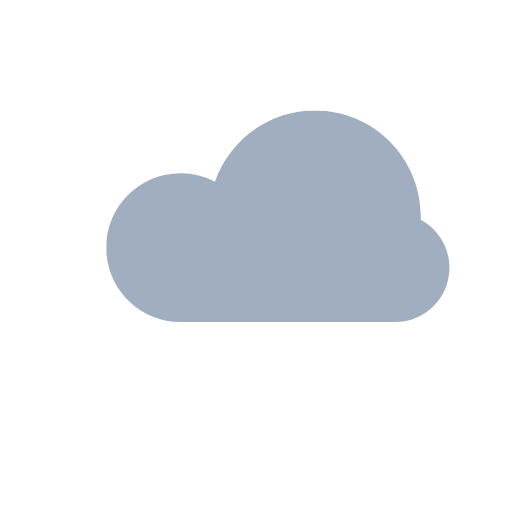
t = 0.00 s
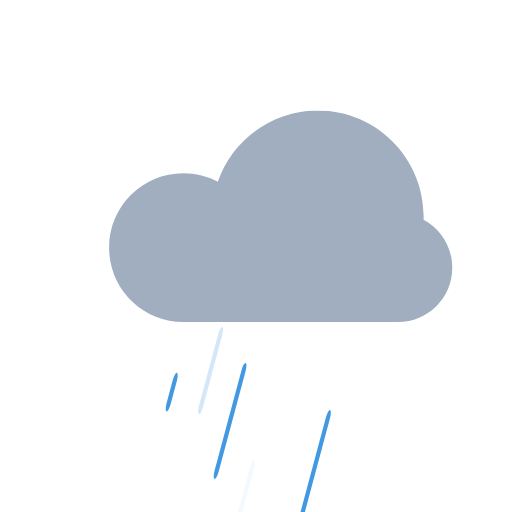
t = 0.50 s
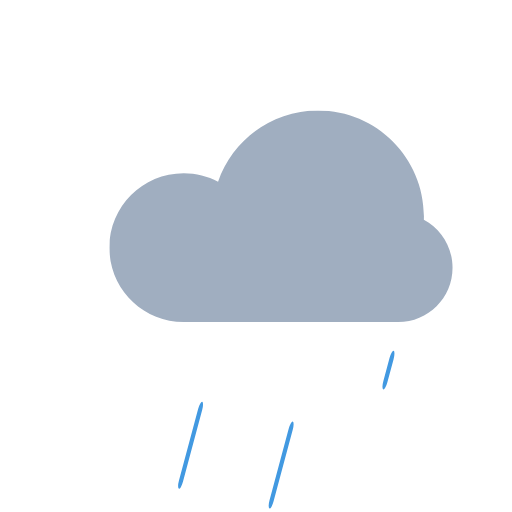
t = 0.99 s
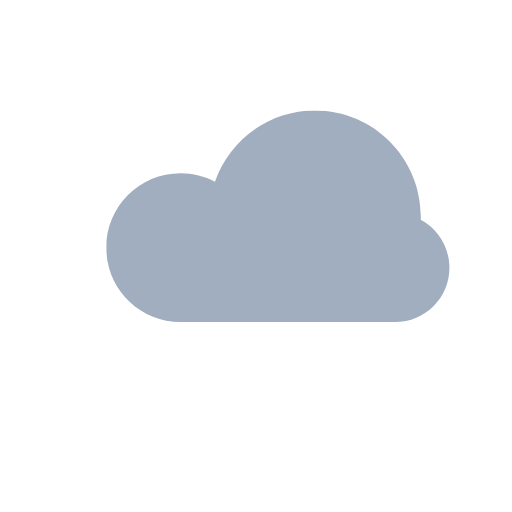
t = 1.52 s
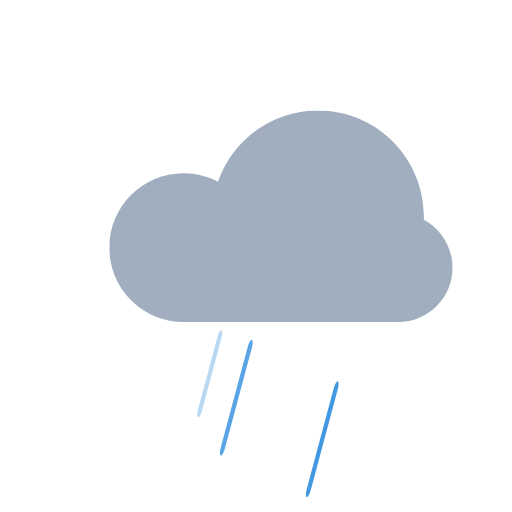
t = 2.01 s
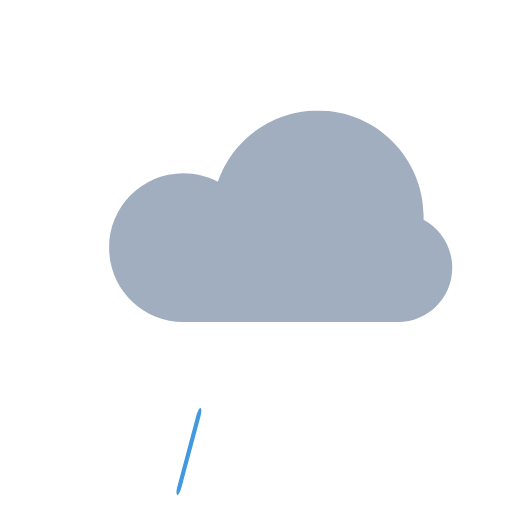
t = 2.51 s

The animated SVG that drew these frames (rendered in a browser with its animation timeline set to each time). Animation: 61 SMIL elements (animate=40,animateMotion=1,animateTransform=20); one cycle of 3.00 s, repeats indefinitely.

<svg fill="none" height="100%" width="100%" viewBox="0 0 256 256" xmlns:xlink="http://www.w3.org/1999/xlink" xmlns="http://www.w3.org/2000/svg"><defs><clipPath id="i0"><rect height="104" width="168" y="0" x="0" /></clipPath><g id="i1"><g transform="matrix(1,0,0,1,0,0)" id="i2"><g id="i3"><path fill="#a0aec0" d="M101.39,103.33C101.39,103.33,36.31,103.33,36.31,103.33C16.25,103.33,0,87.08,0,67.03C0,46.98,16.25,30.72,36.31,30.72C42.36,30.72,48.06,32.2,53.08,34.82C60.07,14.56,79.3,0,101.94,0C130.47,0,153.6,23.13,153.6,51.67C153.6,52.25,153.59,52.83,153.57,53.41C161.9,57.89,167.57,66.68,167.57,76.8C167.57,91.45,155.69,103.33,141.04,103.33C141.04,103.33,101.94,103.33,101.94,103.33C101.86,103.33,101.39,103.33,101.39,103.33C101.39,103.33,101.94,103.33,101.94,103.33C101.94,103.33,101.39,103.33,101.39,103.33Z" /></g></g></g></defs><g opacity="0" display="inline" id="i4"><animate repeatCount="indefinite" begin="0s" calcMode="discrete" dur="3s" values="inline; none; none" keyTimes="0; 0.449722; 1" attributeName="display" /><animate repeatCount="indefinite" attributeName="opacity" dur="3s" begin="0s" fill="freeze" values="0; 1; 1; 0; 0" keyTimes="0; 0.03125; 0.13125; 0.16875; 1" keySplines="0 0 1 1; 0 0 1 1; 0 0 1 1; 0 0 1 1" calcMode="spline" /><g transform="translate(135.485,198.71)"><animateTransform repeatCount="indefinite" type="translate" attributeName="transform" dur="3s" begin="0s" calcMode="spline" values="135.485 198.71; 104.515 314.29; 104.515 314.29" keyTimes="0; 0.3; 1" keySplines="0.333 0 0.667 1; 0 0 1 1" fill="freeze" /><g transform="rotate(15) scale(0.3,1) translate(0,0)"><g id="i4"><rect ry="4" rx="4" height="75" width="7" y="-37.5" x="-3.5" fill="#4299e1" /></g></g></g></g><g opacity="0" display="none" id="i5"><animate repeatCount="indefinite" begin="0s" calcMode="discrete" dur="3s" values="none; inline; none; none" keyTimes="0; 0.333056; 0.783056; 1" attributeName="display" /><animate repeatCount="indefinite" attributeName="opacity" dur="3s" begin="0s" fill="freeze" values="0; 0; 1; 1; 0; 0" keyTimes="0; 0.740741; 0.771991; 0.871991; 0.909491; 1" keySplines="0 0 1 1; 0 0 1 1; 0 0 1 1; 0 0 1 1; 0 0 1 1" calcMode="spline" /><g transform="translate(135.485,198.71)"><animateTransform repeatCount="indefinite" type="translate" attributeName="transform" dur="3s" begin="0s" calcMode="spline" values="135.485 198.71; 135.485 198.71; 106.502 306.874; 106.502 306.874" keyTimes="0; 0.740741; 0.994444; 1" keySplines="0 0 1 1; 0.333 0 0.667 1; 0 0 1 1" fill="freeze" /><g transform="rotate(15) scale(0.2,1) translate(0,0)"><g id="i4"><rect ry="4" rx="4" height="75" width="7" y="-37.5" x="-3.5" fill="#4299e1" /></g></g></g></g><g opacity="0" display="none" id="i6"><animate repeatCount="indefinite" begin="0s" calcMode="discrete" dur="3s" values="none; inline; inline" keyTimes="0; 0.671944; 1" attributeName="display" /><animate repeatCount="indefinite" attributeName="opacity" dur="3s" begin="0s" fill="freeze" values="0; 0; 0" keyTimes="0; 0.994444; 1" keySplines="0 0 1 1; 0 0 1 1" calcMode="spline" /><g transform="translate(135.485,198.71)"><animateTransform repeatCount="indefinite" type="translate" attributeName="transform" dur="3s" begin="0s" calcMode="spline" values="135.485 198.71; 135.485 198.71; 135.485 198.71" keyTimes="0; 0.994444; 1" keySplines="0 0 1 1; 0 0 1 1" fill="freeze" /><g transform="rotate(15) scale(0.3,1) translate(0,0)"><g id="i4"><rect ry="4" rx="4" height="75" width="7" y="-37.5" x="-3.5" fill="#4299e1" /></g></g></g></g><g opacity="0" display="none" id="i7"><animate repeatCount="indefinite" begin="0s" calcMode="discrete" dur="3s" values="none; inline; none; none" keyTimes="0; 0.060833; 0.710833; 1" attributeName="display" /><animate repeatCount="indefinite" attributeName="opacity" dur="3s" begin="0s" fill="freeze" values="0; 0; 1; 1; 0; 0" keyTimes="0; 0.094017; 0.12685; 0.251595; 0.290985; 1" keySplines="0 0 1 1; 0 0 1 1; 0 0 1 1; 0 0 1 1; 0 0 1 1" calcMode="spline" /><g transform="translate(120.235,191.085)"><animateTransform repeatCount="indefinite" type="translate" attributeName="transform" dur="3s" begin="0s" calcMode="spline" values="120.235 191.085; 120.235 191.085; 89.265 306.665; 89.265 306.665" keyTimes="0; 0.094017; 0.52735; 1" keySplines="0 0 1 1; 0 0 1 1; 0 0 1 1" fill="freeze" /><g transform="rotate(15) scale(0.3,1) translate(0,0)"><g id="i7"><rect ry="4" rx="4" height="60" width="7" y="-30" x="-3.5" fill="#4299e1" /></g></g></g></g><g opacity="0" display="none" id="i8"><animate repeatCount="indefinite" begin="0s" calcMode="discrete" dur="3s" values="none; inline; inline" keyTimes="0; 0.416389; 1" attributeName="display" /><animate repeatCount="indefinite" attributeName="opacity" dur="3s" begin="0s" fill="freeze" values="0; 0; 1; 1; 0; 0" keyTimes="0; 0.641026; 0.673859; 0.798603; 0.837993; 1" keySplines="0 0 1 1; 0 0 1 1; 0 0 1 1; 0 0 1 1; 0 0 1 1" calcMode="spline" /><g transform="translate(120.235,191.085)"><animateTransform repeatCount="indefinite" type="translate" attributeName="transform" dur="3s" begin="0s" calcMode="spline" values="120.235 191.085; 120.235 191.085; 94.976 285.35; 94.976 285.35" keyTimes="0; 0.641026; 0.994444; 1" keySplines="0 0 1 1; 0 0 1 1; 0 0 1 1" fill="freeze" /><g transform="rotate(15) scale(0.3,1) translate(0,0)"><g id="i7"><rect ry="4" rx="4" height="60" width="7" y="-30" x="-3.5" fill="#4299e1" /></g></g></g></g><g opacity="0" display="none" id="i9"><animate repeatCount="indefinite" begin="0s" calcMode="discrete" dur="3s" values="none; inline; inline" keyTimes="0; 0.744167; 1" attributeName="display" /><animate repeatCount="indefinite" attributeName="opacity" dur="3s" begin="0s" fill="freeze" values="0; 0; 0" keyTimes="0; 0.994444; 1" keySplines="0 0 1 1; 0 0 1 1" calcMode="spline" /><g transform="translate(120.235,191.085)"><animateTransform repeatCount="indefinite" type="translate" attributeName="transform" dur="3s" begin="0s" calcMode="spline" values="120.235 191.085; 120.235 191.085; 120.235 191.085" keyTimes="0; 0.994444; 1" keySplines="0 0 1 1; 0 0 1 1" fill="freeze" /><g transform="rotate(15) scale(0.3,1) translate(0,0)"><g id="i7"><rect ry="4" rx="4" height="60" width="7" y="-30" x="-3.5" fill="#4299e1" /></g></g></g></g><g opacity="0" display="inline" id="i10"><animate repeatCount="indefinite" begin="0s" calcMode="discrete" dur="3s" values="inline; none; none" keyTimes="0; 0.649722; 1" attributeName="display" /><animate repeatCount="indefinite" attributeName="opacity" dur="3s" begin="0s" fill="freeze" values="0; 0; 1; 1; 0; 0" keyTimes="0; 0.059829; 0.087607; 0.215385; 0.243165; 1" keySplines="0 0 1 1; 0 0 1 1; 0 0 1 1; 0 0 1 1; 0 0 1 1" calcMode="spline" /><g transform="translate(168.86,190.71)"><animateTransform repeatCount="indefinite" type="translate" attributeName="transform" dur="3s" begin="0s" calcMode="spline" values="168.86 190.71; 168.86 190.71; 137.89 306.29; 137.89 306.29" keyTimes="0; 0.061111; 0.342778; 1" keySplines="0 0 1 1; 0 0 1 1; 0 0 1 1" fill="freeze" /><g transform="rotate(15) scale(0.3,1) translate(0,0)"><g id="i10"><rect ry="4" rx="4" height="60" width="7" y="-30" x="-3.5" fill="#4299e1" /></g></g></g></g><g opacity="0" display="none" id="i11"><animate repeatCount="indefinite" begin="0s" calcMode="discrete" dur="3s" values="none; inline; inline" keyTimes="0; 0.349722; 1" attributeName="display" /><animate repeatCount="indefinite" attributeName="opacity" dur="3s" begin="0s" fill="freeze" values="0; 0; 1; 1; 0; 0" keyTimes="0; 0.598291; 0.626068; 0.753846; 0.781626; 1" keySplines="0 0 1 1; 0 0 1 1; 0 0 1 1; 0 0 1 1; 0 0 1 1" calcMode="spline" /><g transform="translate(168.86,190.71)"><animateTransform repeatCount="indefinite" type="translate" attributeName="transform" dur="3s" begin="0s" calcMode="spline" values="168.86 190.71; 168.86 190.71; 137.89 306.29; 137.89 306.29" keyTimes="0; 0.599573; 0.881239; 1" keySplines="0 0 1 1; 0 0 1 1; 0 0 1 1" fill="freeze" /><g transform="rotate(15) scale(0.3,1) translate(0,0)"><g id="i10"><rect ry="4" rx="4" height="60" width="7" y="-30" x="-3.5" fill="#4299e1" /></g></g></g></g><g opacity="0" display="none" id="i12"><animate repeatCount="indefinite" begin="0s" calcMode="discrete" dur="3s" values="none; inline; inline" keyTimes="0; 0.688611; 1" attributeName="display" /><animate repeatCount="indefinite" attributeName="opacity" dur="3s" begin="0s" fill="freeze" values="0; 0; 0" keyTimes="0; 0.994444; 1" keySplines="0 0 1 1; 0 0 1 1" calcMode="spline" /><g transform="translate(168.86,190.71)"><animateTransform repeatCount="indefinite" type="translate" attributeName="transform" dur="3s" begin="0s" calcMode="spline" values="168.86 190.71; 168.86 190.71; 168.86 190.71" keyTimes="0; 0.994444; 1" keySplines="0 0 1 1; 0 0 1 1" fill="freeze" /><g transform="rotate(15) scale(0.3,1) translate(0,0)"><g id="i10"><rect ry="4" rx="4" height="60" width="7" y="-30" x="-3.5" fill="#4299e1" /></g></g></g></g><g opacity="0" display="none" id="i13"><animate repeatCount="indefinite" begin="0s" calcMode="discrete" dur="3s" values="none; inline; none; none" keyTimes="0; 0.116389; 0.866389; 1" attributeName="display" /><animate repeatCount="indefinite" attributeName="opacity" dur="3s" begin="0s" fill="freeze" values="0; 0; 1; 1; 0; 0" keyTimes="0; 0.155556; 0.205556; 0.427778; 0.483331; 1" keySplines="0 0 1 1; 0 0 1 1; 0 0 1 1; 0 0 1 1; 0 0 1 1" calcMode="spline" /><g transform="translate(105.985,182.71)"><animateTransform repeatCount="indefinite" type="translate" attributeName="transform" dur="3s" begin="0s" calcMode="spline" values="105.985 182.71; 105.985 182.71; 75.015 298.29; 75.015 298.29" keyTimes="0; 0.155556; 0.655556; 1" keySplines="0 0 1 1; 0 0 1 1; 0 0 1 1" fill="freeze" /><g transform="rotate(15) scale(0.3,1) translate(0,0)"><g id="i13"><rect ry="4" rx="4" height="45" width="7" y="-22.5" x="-3.5" fill="#4299e1" /></g></g></g></g><g opacity="0" display="none" id="i14"><animate repeatCount="indefinite" begin="0s" calcMode="discrete" dur="3s" values="none; inline; inline" keyTimes="0; 0.488611; 1" attributeName="display" /><animate repeatCount="indefinite" attributeName="opacity" dur="3s" begin="0s" fill="freeze" values="0; 0; 1; 1; 0; 0" keyTimes="0; 0.651852; 0.701852; 0.924074; 0.979627; 1" keySplines="0 0 1 1; 0 0 1 1; 0 0 1 1; 0 0 1 1; 0 0 1 1" calcMode="spline" /><g transform="translate(105.985,182.71)"><animateTransform repeatCount="indefinite" type="translate" attributeName="transform" dur="3s" begin="0s" calcMode="spline" values="105.985 182.71; 105.985 182.71; 84.765 261.904; 84.765 261.904" keyTimes="0; 0.651852; 0.994444; 1" keySplines="0 0 1 1; 0 0 1 1; 0 0 1 1" fill="freeze" /><g transform="rotate(15) scale(0.3,1) translate(0,0)"><g id="i13"><rect ry="4" rx="4" height="45" width="7" y="-22.5" x="-3.5" fill="#4299e1" /></g></g></g></g><g opacity="0" display="none" id="i15"><animate repeatCount="indefinite" begin="0s" calcMode="discrete" dur="3s" values="none; inline; none; none" keyTimes="0; 0.094167; 0.444167; 1" attributeName="display" /><animate repeatCount="indefinite" attributeName="opacity" dur="3s" begin="0s" fill="freeze" values="0; 0; 1; 1; 0; 0" keyTimes="0; 0.269841; 0.303175; 0.442063; 0.480954; 1" keySplines="0 0 1 1; 0 0 1 1; 0 0 1 1; 0 0 1 1; 0 0 1 1" calcMode="spline" /><g transform="translate(197.973,171.109)"><animateTransform repeatCount="indefinite" type="translate" attributeName="transform" dur="3s" begin="0s" calcMode="spline" values="197.973 171.109; 197.973 171.109; 183.027 226.891; 183.027 226.891" keyTimes="0; 0.269841; 0.503175; 1" keySplines="0 0 1 1; 0 0 1 1; 0 0 1 1" fill="freeze" /><g transform="rotate(15) scale(0.3,1) translate(0,0)"><g id="i16"><rect ry="4" rx="4" height="20" width="7" y="-10" x="-3.5" fill="#4299e1" /></g></g></g></g><g opacity="0" display="none" id="i17"><animate repeatCount="indefinite" begin="0s" calcMode="discrete" dur="3s" values="none; inline; none; none" keyTimes="0; 0.421944; 0.771944; 1" attributeName="display" /><animate repeatCount="indefinite" attributeName="opacity" dur="3s" begin="0s" fill="freeze" values="0; 0; 0" keyTimes="0; 0.994444; 1" keySplines="0 0 1 1; 0 0 1 1" calcMode="spline" /><g transform="translate(197.973,171.109)"><animateTransform repeatCount="indefinite" type="translate" attributeName="transform" dur="3s" begin="0s" calcMode="spline" values="197.973 171.109; 197.973 171.109; 197.973 171.109" keyTimes="0; 0.994444; 1" keySplines="0 0 1 1; 0 0 1 1" fill="freeze" /><g transform="rotate(15) scale(0.3,1) translate(0,0)"><g id="i16"><rect ry="4" rx="4" height="20" width="7" y="-10" x="-3.5" fill="#4299e1" /></g></g></g></g><g opacity="0" display="none" id="i18"><animate repeatCount="indefinite" begin="0s" calcMode="discrete" dur="3s" values="none; inline; inline" keyTimes="0; 0.749722; 1" attributeName="display" /><animate repeatCount="indefinite" attributeName="opacity" dur="3s" begin="0s" fill="freeze" values="0; 0; 0" keyTimes="0; 0.994444; 1" keySplines="0 0 1 1; 0 0 1 1" calcMode="spline" /><g transform="translate(197.973,171.109)"><animateTransform repeatCount="indefinite" type="translate" attributeName="transform" dur="3s" begin="0s" calcMode="spline" values="197.973 171.109; 197.973 171.109; 197.973 171.109" keyTimes="0; 0.994444; 1" keySplines="0 0 1 1; 0 0 1 1" fill="freeze" /><g transform="rotate(15) scale(0.3,1) translate(0,0)"><g id="i16"><rect ry="4" rx="4" height="20" width="7" y="-10" x="-3.5" fill="#4299e1" /></g></g></g></g><g opacity="0" display="none" id="i16"><animate repeatCount="indefinite" begin="0s" calcMode="discrete" dur="3s" values="none; inline; none; none" keyTimes="0; 0.016389; 0.366389; 1" attributeName="display" /><animate repeatCount="indefinite" attributeName="opacity" dur="3s" begin="0s" fill="freeze" values="0; 0; 1; 1; 0; 0" keyTimes="0; 0.047619; 0.080953; 0.219841; 0.258732; 1" keySplines="0 0 1 1; 0 0 1 1; 0 0 1 1; 0 0 1 1; 0 0 1 1" calcMode="spline" /><g transform="translate(93.473,167.609)"><animateTransform repeatCount="indefinite" type="translate" attributeName="transform" dur="3s" begin="0s" calcMode="spline" values="93.473 167.609; 93.473 167.609; 78.527 223.391; 78.527 223.391" keyTimes="0; 0.047619; 0.280952; 1" keySplines="0 0 1 1; 0 0 1 1; 0 0 1 1" fill="freeze" /><g transform="rotate(15) scale(0.3,1) translate(0,0)"><g id="i16"><rect ry="4" rx="4" height="20" width="7" y="-10" x="-3.5" fill="#4299e1" /></g></g></g></g><g opacity="0" display="none" id="i19"><animate repeatCount="indefinite" begin="0s" calcMode="discrete" dur="3s" values="none; inline; none; none" keyTimes="0; 0.338611; 0.688611; 1" attributeName="display" /><animate repeatCount="indefinite" attributeName="opacity" dur="3s" begin="0s" fill="freeze" values="0; 0; 0.786; 0.786" keyTimes="0; 0.968254; 0.994444; 1" keySplines="0 0 1 1; 0 0 1 1; 0 0 1 1" calcMode="spline" /><g transform="translate(93.473,167.609)"><animateTransform repeatCount="indefinite" type="translate" attributeName="transform" dur="3s" begin="0s" calcMode="spline" values="93.473 167.609; 93.473 167.609; 91.795 173.87; 91.795 173.87" keyTimes="0; 0.968254; 0.994444; 1" keySplines="0 0 1 1; 0 0 1 1; 0 0 1 1" fill="freeze" /><g transform="rotate(15) scale(0.3,1) translate(0,0)"><g id="i16"><rect ry="4" rx="4" height="20" width="7" y="-10" x="-3.5" fill="#4299e1" /></g></g></g></g><g opacity="0" display="none" id="i20"><animate repeatCount="indefinite" begin="0s" calcMode="discrete" dur="3s" values="none; inline; inline" keyTimes="0; 0.660833; 1" attributeName="display" /><animate repeatCount="indefinite" attributeName="opacity" dur="3s" begin="0s" fill="freeze" values="0; 0; 0" keyTimes="0; 0.994444; 1" keySplines="0 0 1 1; 0 0 1 1" calcMode="spline" /><g transform="translate(93.473,167.609)"><animateTransform repeatCount="indefinite" type="translate" attributeName="transform" dur="3s" begin="0s" calcMode="spline" values="93.473 167.609; 93.473 167.609; 93.473 167.609" keyTimes="0; 0.994444; 1" keySplines="0 0 1 1; 0 0 1 1" fill="freeze" /><g transform="rotate(15) scale(0.3,1) translate(0,0)"><g id="i16"><rect ry="4" rx="4" height="20" width="7" y="-10" x="-3.5" fill="#4299e1" /></g></g></g></g><g opacity="0" display="none" id="i21"><animate repeatCount="indefinite" begin="0s" calcMode="discrete" dur="3s" values="none; inline; none; none" keyTimes="0; 0.110833; 0.660833; 1" attributeName="display" /><animate repeatCount="indefinite" attributeName="opacity" dur="3s" begin="0s" fill="freeze" values="0; 0; 1; 1; 0; 0" keyTimes="0; 0.20202; 0.229798; 0.424242; 0.479795; 1" keySplines="0 0 1 1; 0 0 1 1; 0 0 1 1; 0 0 1 1; 0 0 1 1" calcMode="spline" /><g transform="translate(151.235,192.71)"><animateTransform repeatCount="indefinite" type="translate" attributeName="transform" dur="3s" begin="0s" calcMode="spline" values="151.235 192.71; 151.235 192.71; 120.265 308.29; 120.265 308.29" keyTimes="0; 0.20202; 0.568687; 1" keySplines="0 0 1 1; 0 0 1 1; 0 0 1 1" fill="freeze" /><g transform="rotate(15) scale(0.3,1) translate(0,0)"><g id="i21"><rect ry="4" rx="4" height="45" width="7" y="-22.5" x="-3.5" fill="#4299e1" /></g></g></g></g><g opacity="0" display="none" id="i22"><animate repeatCount="indefinite" begin="0s" calcMode="discrete" dur="3s" values="none; inline; inline" keyTimes="0; 0.499722; 1" attributeName="display" /><animate repeatCount="indefinite" attributeName="opacity" dur="3s" begin="0s" fill="freeze" values="0; 0; 1; 1; 1" keyTimes="0; 0.909091; 0.936869; 0.994444; 1" keySplines="0 0 1 1; 0 0 1 1; 0 0 1 1; 0 0 1 1" calcMode="spline" /><g transform="translate(151.235,192.71)"><animateTransform repeatCount="indefinite" type="translate" attributeName="transform" dur="3s" begin="0s" calcMode="spline" values="151.235 192.71; 151.235 192.71; 144.026 219.615; 144.026 219.615" keyTimes="0; 0.909091; 0.994444; 1" keySplines="0 0 1 1; 0 0 1 1; 0 0 1 1" fill="freeze" /><g transform="rotate(15) scale(0.3,1) translate(0,0)"><g id="i21"><rect ry="4" rx="4" height="45" width="7" y="-22.5" x="-3.5" fill="#4299e1" /></g></g></g></g><g opacity="0" display="none" id="i23"><animate repeatCount="indefinite" begin="0s" calcMode="discrete" dur="3s" values="none; inline; inline" keyTimes="0; 0.794167; 1" attributeName="display" /><animate repeatCount="indefinite" attributeName="opacity" dur="3s" begin="0s" fill="freeze" values="0; 0; 0" keyTimes="0; 0.994444; 1" keySplines="0 0 1 1; 0 0 1 1" calcMode="spline" /><g transform="translate(151.235,192.71)"><animateTransform repeatCount="indefinite" type="translate" attributeName="transform" dur="3s" begin="0s" calcMode="spline" values="151.235 192.71; 151.235 192.71; 151.235 192.71" keyTimes="0; 0.994444; 1" keySplines="0 0 1 1; 0 0 1 1" fill="freeze" /><g transform="rotate(15) scale(0.3,1) translate(0,0)"><g id="i21"><rect ry="4" rx="4" height="45" width="7" y="-22.5" x="-3.5" fill="#4299e1" /></g></g></g></g><g id="i24"><g transform="translate(139.132,108.47)"><animateMotion repeatCount="indefinite" dur="3s" begin="0s" calcMode="spline" keyTimes="0; 0.25; 0.5; 0.75; 1" keySplines="0 0 1 1; 0 0 1 1; 0 0 1 1; 0 0 1 1" keyPoints="0; 0.248; 0.496; 0.752; 1" path="M0 0 C0.333 0 2 0 2 0 C2 0 0 0 0 0 C0 0 2.333 0 2 0 C2 0 0 0 0 0" fill="freeze" /><g transform="scale(1.024,1.024) translate(-84,-52)"><g clip-path="url(#i0)"><g transform="matrix(1,0,0,1,0,0)"><g><path fill="#a0aec0" d="M101.39,103.33C101.39,103.33,36.31,103.33,36.31,103.33C16.25,103.33,0,87.08,0,67.03C0,46.98,16.25,30.72,36.31,30.72C42.36,30.72,48.06,32.2,53.08,34.82C60.07,14.56,79.3,0,101.94,0C130.47,0,153.6,23.13,153.6,51.67C153.6,52.25,153.59,52.83,153.57,53.41C161.9,57.89,167.57,66.68,167.57,76.8C167.57,91.45,155.69,103.33,141.04,103.33C141.04,103.33,101.94,103.33,101.94,103.33C101.86,103.33,101.39,103.33,101.39,103.33C101.39,103.33,101.94,103.33,101.94,103.33C101.94,103.33,101.39,103.33,101.39,103.33Z" /></g></g></g></g></g></g></svg>
